9-way image classification set "dataset" from GitHub (norvy19/proyecto-aves); label vocabulary: Dacnis Carinegro, Tangara Cabecibaya, Tangara Carafuego, Tangara Cenicienta, Tangara Coronigualda, Tangara Dorada, Tangara Goliplateada, Tangara Golondrina, Tangara Verdinegra.

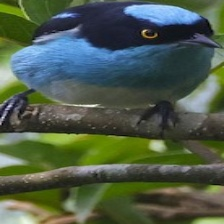
Label: Dacnis Carinegro

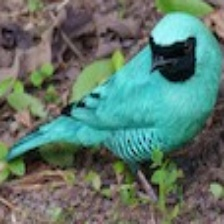
Label: Tangara Golondrina

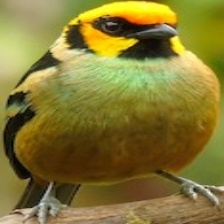
Label: Tangara Carafuego

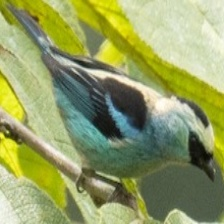
Label: Tangara Verdinegra

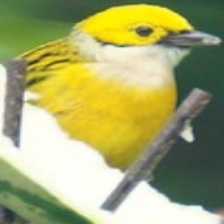
Label: Tangara Goliplateada

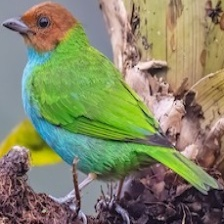
Label: Tangara Cabecibaya
